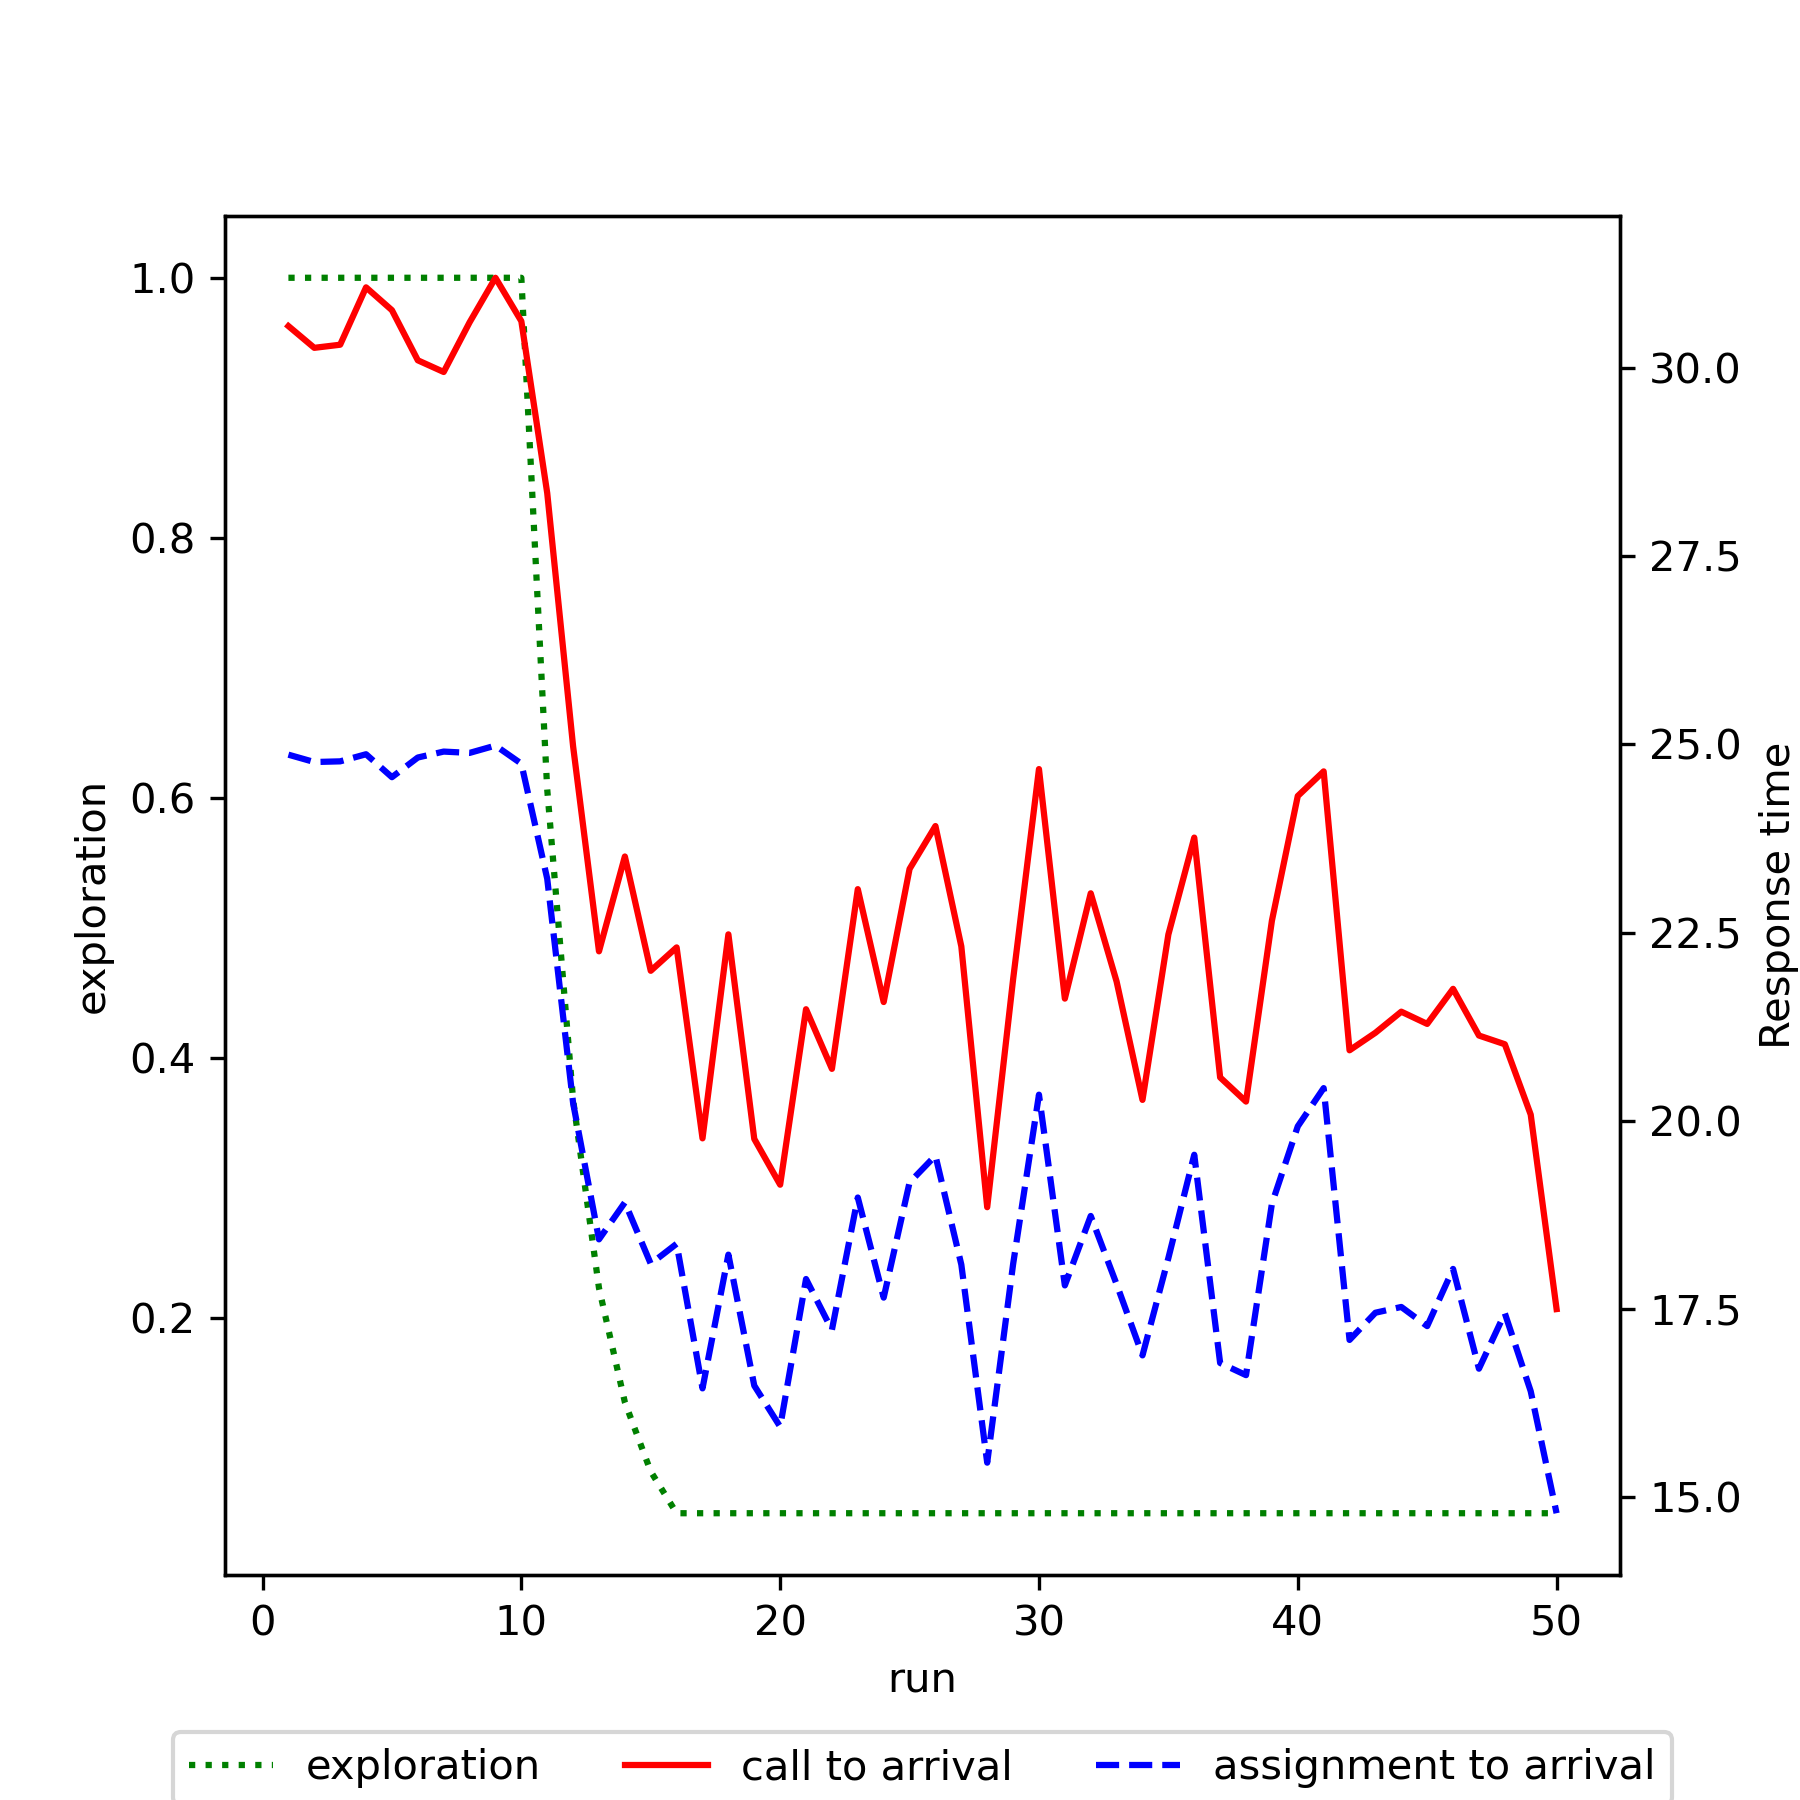

Source data for this figure (header and first rows):
run, exploration, mean_call_to_arrival, mean_assignment_to_arrival
1, 1.0, 30.55, 24.86
2, 1.0, 30.27, 24.76
3, 1.0, 30.31, 24.77
4, 1.0, 31.07, 24.87
5, 1.0, 30.77, 24.56
6, 1.0, 30.1, 24.82
7, 1.0, 29.94, 24.9
8, 1.0, 30.6, 24.89
9, 1.0, 31.2, 24.98
10, 1.0, 30.62, 24.74
11, 0.6066, 28.34, 23.21
12, 0.3679, 24.97, 20.24
13, 0.2232, 22.25, 18.43
14, 0.1354, 23.51, 18.92
15, 0.08212, 21.99, 18.1
16, 0.05, 22.3, 18.37
17, 0.05, 19.77, 16.45
18, 0.05, 22.48, 18.22
19, 0.05, 19.76, 16.48
20, 0.05, 19.15, 15.94
21, 0.05, 21.48, 17.9
22, 0.05, 20.69, 17.22
23, 0.05, 23.08, 18.98
24, 0.05, 21.58, 17.65
25, 0.05, 23.34, 19.18
26, 0.05, 23.91, 19.54
27, 0.05, 22.32, 18.09
28, 0.05, 18.85, 15.46
29, 0.05, 21.88, 18.09
30, 0.05, 24.67, 20.35
31, 0.05, 21.62, 17.81
32, 0.05, 23.02, 18.74
33, 0.05, 21.85, 17.83
34, 0.05, 20.28, 16.88
35, 0.05, 22.47, 18.18
36, 0.05, 23.76, 19.55
37, 0.05, 20.58, 16.78
38, 0.05, 20.25, 16.62
39, 0.05, 22.66, 18.9
40, 0.05, 24.31, 19.93
41, 0.05, 24.64, 20.43
42, 0.05, 20.94, 17.09
43, 0.05, 21.17, 17.45
44, 0.05, 21.45, 17.53
45, 0.05, 21.29, 17.27
46, 0.05, 21.75, 18.03
47, 0.05, 21.13, 16.71
48, 0.05, 21.02, 17.44
49, 0.05, 20.08, 16.41
50, 0.05, 17.5, 14.79
